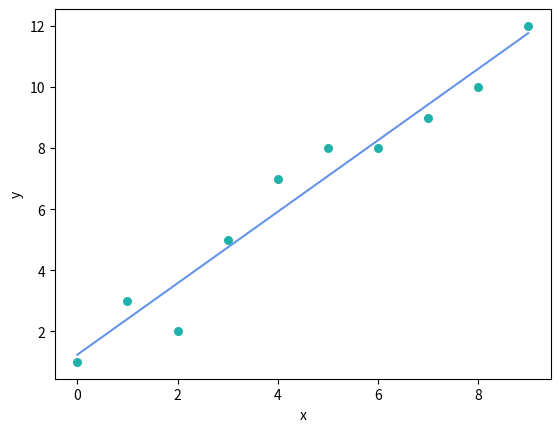

Here is the Python script that generated this plot:
import numpy as np
import matplotlib.pyplot as plt


def estimate_coef(x, y):
    # number of observations/points
    n = np.size(x)

    # mean of x and y vector
    m_x = np.mean(x)
    m_y = np.mean(y)

    # calculating cross-deviation and deviation about x
    SS_xy = np.sum(y*x) - n*m_y*m_x
    SS_xx = np.sum(x*x) - n*m_x*m_x

    # calculating regression coefficients
    b_1 = SS_xy / SS_xx
    b_0 = m_y - b_1*m_x

    return (b_0, b_1)


def plot_regression_line(x, y, b):
    # plotting the actual points as scatter plot
    plt.scatter(x, y, color="lightseagreen",
                marker="o", s=30)

    # predicted response vector
    y_pred = b[0] + b[1]*x

    # plotting the regression line
    plt.plot(x, y_pred, color="cornflowerblue")

    # putting labels
    plt.xlabel('x')
    plt.ylabel('y')

    # function to show plot
    plt.show()


def main():
    # observations / data
    x = np.array([0, 1, 2, 3, 4, 5, 6, 7, 8, 9])
    y = np.array([1, 3, 2, 5, 7, 8, 8, 9, 10, 12])

    # estimating coefficients
    b = estimate_coef(x, y)
    print("Coeficientes:\nb_0 = {} \
        \nb_1 = {}".format(b[0], b[1]))
    print
    print('Ecuacion de la recta: {} + {}x'.format(b[0], b[1]))

    # plotting regression line
    plot_regression_line(x, y, b)


if __name__ == "__main__":
    main()
